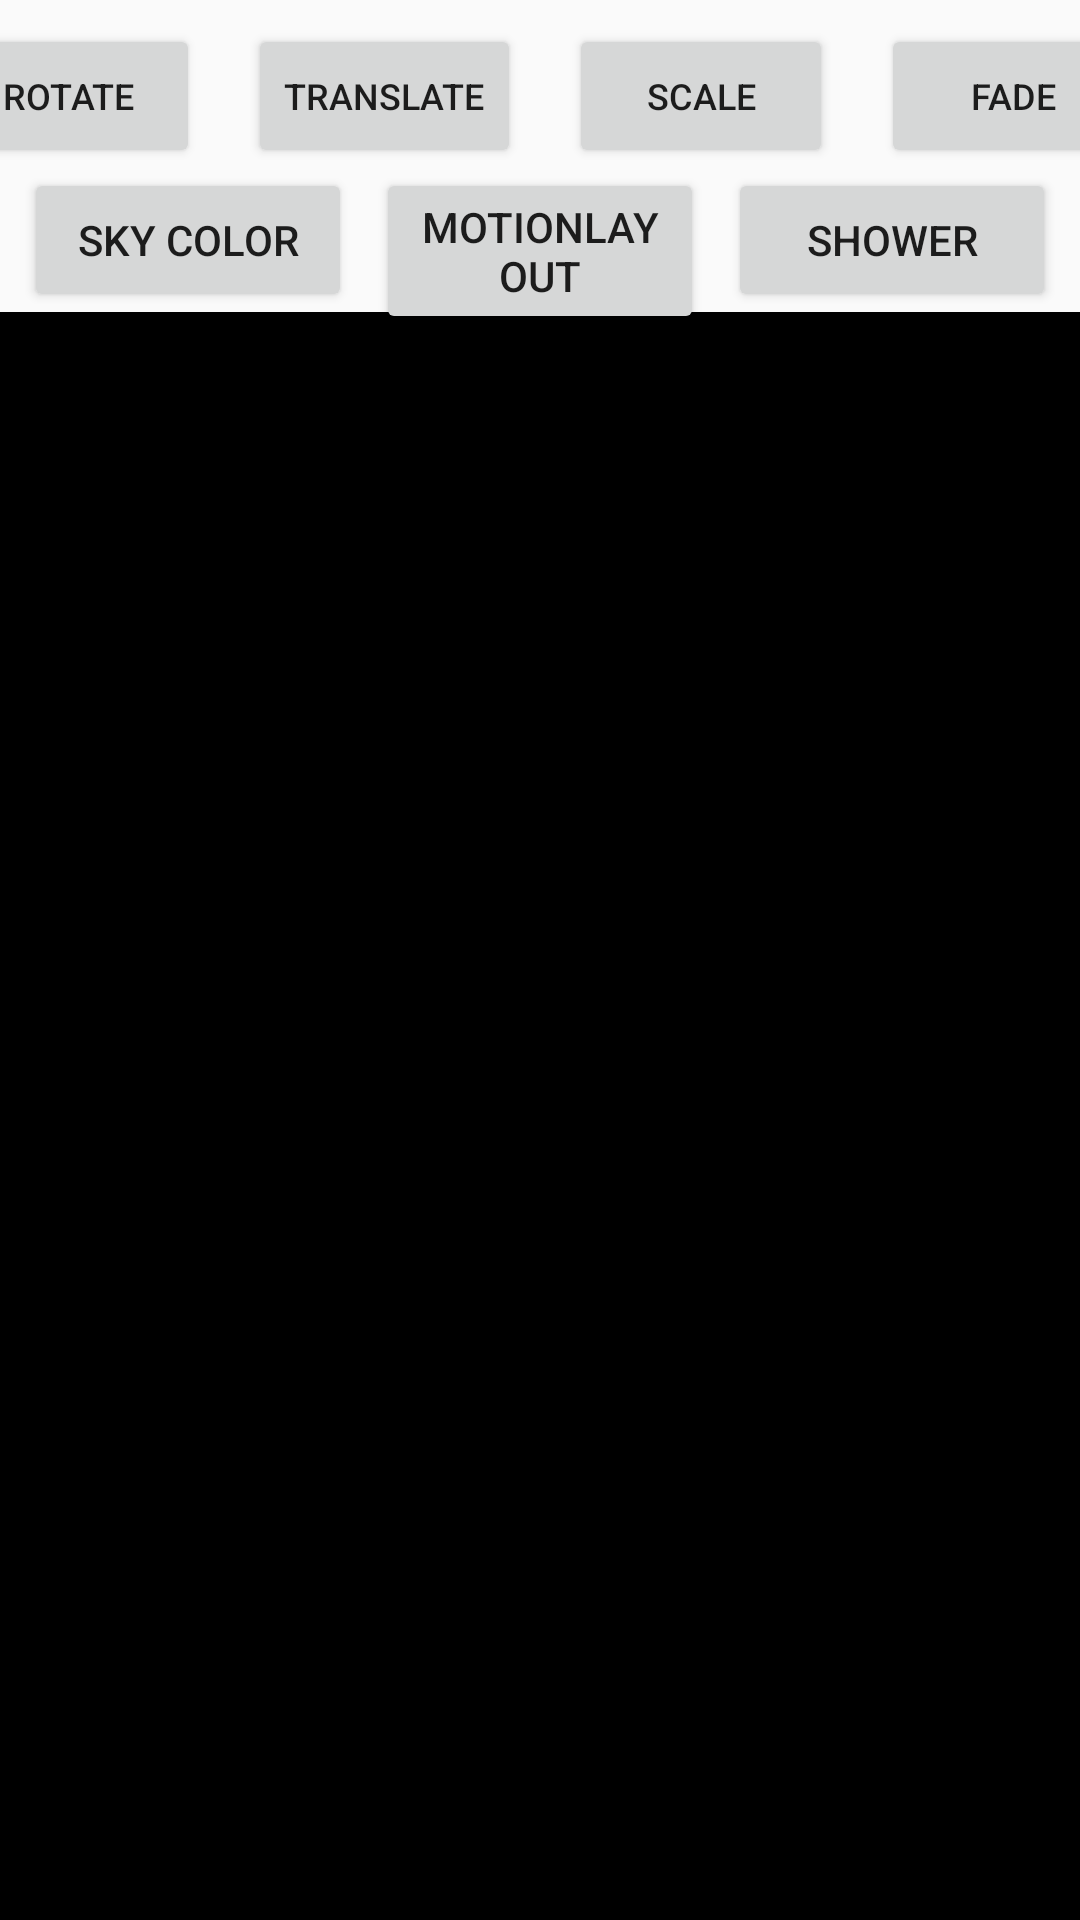

Produce the Android XML layout that renders to this screen, including the resource entries it uses.
<!-- AndroidManifest.xml: application theme AppTheme -->
<!-- res/layout/activity_animation_base.xml -->
<?xml version="1.0" encoding="utf-8"?>
<androidx.constraintlayout.widget.ConstraintLayout xmlns:android="http://schemas.android.com/apk/res/android"
    xmlns:app="http://schemas.android.com/apk/res-auto"
    android:layout_width="match_parent"
    android:layout_height="match_parent">

    <Button
        android:id="@+id/rotateButton"
        android:layout_width="wrap_content"
        android:layout_height="wrap_content"
        android:layout_margin="@dimen/standard_margin"
        android:text="@string/rotate"
        android:textSize="12sp"
        app:layout_constraintEnd_toStartOf="@+id/translateButton"
        app:layout_constraintStart_toStartOf="parent"
        app:layout_constraintTop_toTopOf="parent" />

    <Button
        android:id="@+id/translateButton"
        android:layout_width="wrap_content"
        android:layout_height="wrap_content"
        android:layout_margin="@dimen/standard_margin"
        android:layout_marginStart="14dp"
        android:layout_marginTop="16dp"
        android:text="@string/translate"
        android:textSize="12sp"
        app:layout_constraintEnd_toStartOf="@+id/scaleButton"
        app:layout_constraintStart_toEndOf="@+id/rotateButton"
        app:layout_constraintTop_toTopOf="parent" />

    <Button
        android:id="@+id/scaleButton"
        android:layout_width="wrap_content"
        android:layout_height="wrap_content"
        android:layout_margin="@dimen/standard_margin"
        android:layout_marginStart="15dp"
        android:layout_marginTop="@dimen/standard_margin"
        android:text="@string/scale"
        android:textSize="12sp"
        app:layout_constraintEnd_toStartOf="@+id/fadeButton"
        app:layout_constraintStart_toEndOf="@+id/translateButton"
        app:layout_constraintTop_toTopOf="parent" />

    <Button
        android:id="@+id/fadeButton"
        android:layout_width="wrap_content"
        android:layout_height="wrap_content"
        android:layout_margin="@dimen/standard_margin"
        android:layout_marginStart="15dp"
        android:layout_marginTop="@dimen/standard_margin"
        android:text="@string/fade"
        android:textSize="12sp"
        app:layout_constraintEnd_toEndOf="parent"
        app:layout_constraintStart_toEndOf="@+id/scaleButton"
        app:layout_constraintTop_toTopOf="parent" />

    <Button
        android:id="@+id/showerButton"
        android:layout_width="0dp"
        android:layout_height="wrap_content"
        android:layout_marginEnd="@dimen/standard_margin"
        android:layout_marginBottom="@dimen/standard_margin"
        android:text="@string/shower"
        app:layout_constraintEnd_toEndOf="parent"
        app:layout_constraintHorizontal_chainStyle="spread"
        app:layout_constraintStart_toEndOf="@+id/motionButton"
        app:layout_constraintTop_toBottomOf="@+id/rotateButton" />

    <Button
        android:id="@+id/motionButton"
        android:layout_width="0dp"
        android:layout_height="wrap_content"
        android:layout_marginStart="@dimen/standard_margin"
        android:layout_marginEnd="@dimen/standard_margin"
        android:layout_marginBottom="@dimen/standard_margin"
        android:text="@string/motion"
        app:layout_constraintEnd_toStartOf="@+id/showerButton"
        app:layout_constraintStart_toEndOf="@+id/colorizeButton"
        app:layout_constraintTop_toBottomOf="@+id/rotateButton" />

    <Button
        android:id="@+id/colorizeButton"
        android:layout_width="0dp"
        android:layout_height="wrap_content"
        android:layout_marginStart="@dimen/standard_margin"
        android:layout_marginBottom="@dimen/standard_margin"
        android:text="@string/sky_color"
        app:layout_constraintEnd_toStartOf="@+id/motionButton"
        app:layout_constraintStart_toStartOf="parent"
        app:layout_constraintTop_toBottomOf="@+id/rotateButton" />

    <FrameLayout
        android:layout_width="match_parent"
        android:layout_height="0dp"
        android:background="@color/black"
        app:layout_constraintBottom_toBottomOf="parent"
        app:layout_constraintEnd_toEndOf="parent"
        app:layout_constraintStart_toStartOf="parent"
        app:layout_constraintTop_toBottomOf="@+id/showerButton"
        app:layout_constraintVertical_bias="0.0">

        <ImageView
            android:id="@+id/star"
            android:layout_width="wrap_content"
            android:layout_height="wrap_content"
            android:layout_gravity="center"
            app:srcCompat="@drawable/ic_star" />

    </FrameLayout>
</androidx.constraintlayout.widget.ConstraintLayout>
<!-- resources referenced by this layout -->
<resources>
  <color name="black">#000</color>
  <dimen name="standard_margin">8dp</dimen>
  <string name="fade">Fade</string>
  <string name="motion">MotionLayout</string>
  <string name="rotate">Rotate</string>
  <string name="scale">Scale</string>
  <string name="shower">Shower</string>
  <string name="sky_color">Sky Color</string>
  <string name="translate">Translate</string>
  <style name="AppTheme" parent="Theme.AppCompat.Light.DarkActionBar">
          
          <item name="colorPrimary">@color/colorPrimary</item>
          <item name="colorPrimaryDark">@color/colorPrimaryDark</item>
          <item name="colorAccent">@color/colorAccent</item>
      </style>
  <color name="colorPrimary">#6200EE</color>
  <color name="colorPrimaryDark">#3700B3</color>
  <color name="colorAccent">#03DAC5</color>
</resources>
